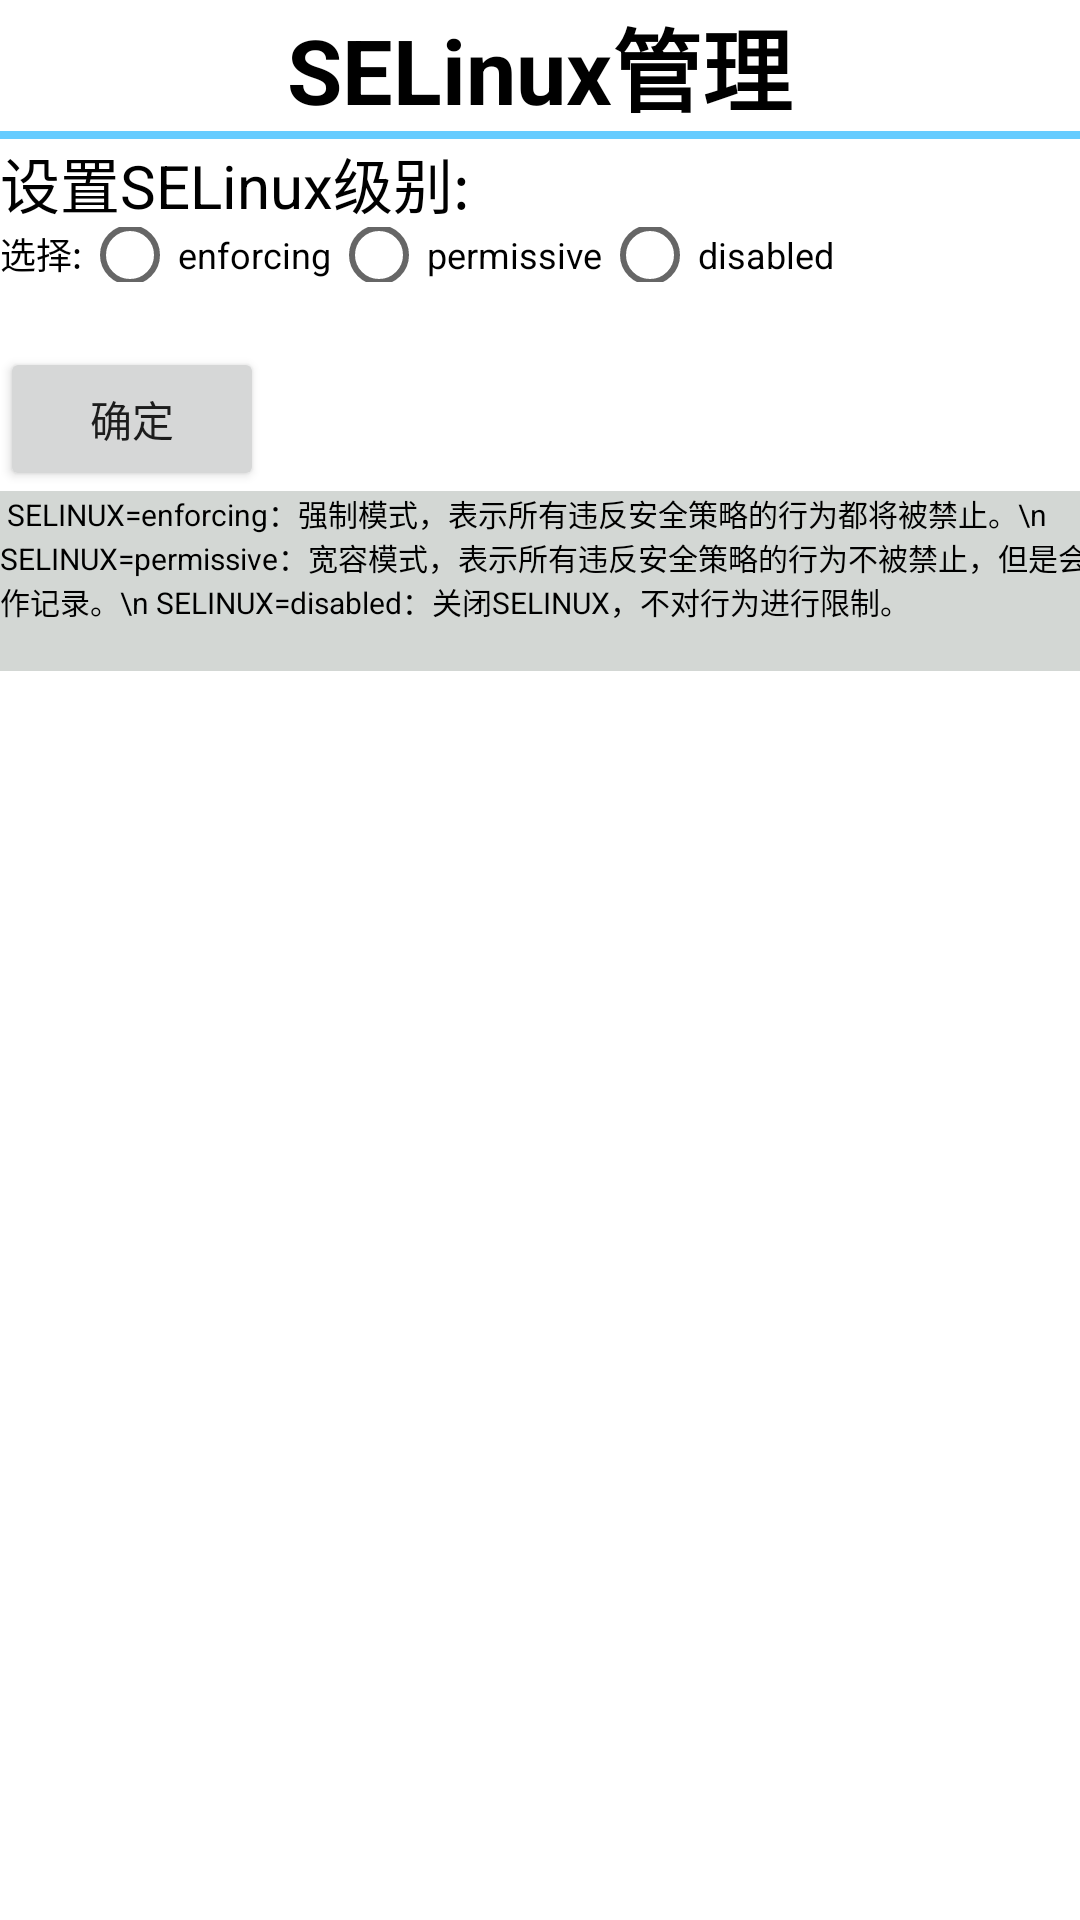

Write the Android layout XML for this screen, with the resource values it uses.
<!-- AndroidManifest.xml: application theme Theme.Ssh_test -->
<!-- res/layout/activity_selinux.xml -->
<?xml version="1.0" encoding="utf-8"?>
<ScrollView xmlns:android="http://schemas.android.com/apk/res/android"
    xmlns:tools="http://schemas.android.com/tools"
    android:layout_width="match_parent"
    android:layout_height="match_parent">
    <LinearLayout
        android:layout_width="match_parent"
        android:layout_height="match_parent"
        android:orientation="vertical"
        >

        <TextView
            android:layout_width="wrap_content"
            android:layout_height="wrap_content"
            android:layout_gravity="center_horizontal"
            android:text="SELinux管理"
            android:textStyle="bold"
            android:textColor="#000000"
            android:textSize="30sp" />

        <View  android:layout_height="8px"
            android:layout_width="match_parent"
            android:background="#66CCFF"
            />

        <TextView
            android:layout_width="wrap_content"
            android:layout_height="wrap_content"
            android:gravity="center_horizontal"
            android:text="设置SELinux级别:"
            android:textColor="#000000"
            android:textSize="20sp" />
        <LinearLayout
            android:layout_width="wrap_content"
            android:layout_height="40sp">

            <TextView
                android:layout_width="wrap_content"
                android:layout_height="wrap_content"
                android:gravity="center_horizontal"
                android:text="选择:"
                android:textColor="#000000"
                android:textSize="12sp" />
            <RadioGroup
                android:id="@+id/selinux_type"
                android:layout_width="wrap_content"
                android:layout_height="55px"
                android:orientation="horizontal">
                <RadioButton
                    android:id="@+id/enforcing_rb"
                    android:layout_width="wrap_content"
                    android:layout_height="wrap_content"
                    android:textSize="12sp"
                    android:text="enforcing"/>
                <RadioButton
                    android:id="@+id/permissive_rb"
                    android:layout_width="wrap_content"
                    android:layout_height="wrap_content"
                    android:textSize="12sp"
                    android:text="permissive"/>
                <RadioButton
                    android:id="@+id/disabled_rb"
                    android:layout_width="wrap_content"
                    android:layout_height="wrap_content"
                    android:textSize="12sp"
                    android:text="disabled"/>
            </RadioGroup>
        </LinearLayout>
        <Button
            android:id="@+id/selinux_type_btn"
            android:layout_width="wrap_content"
            android:layout_height="wrap_content"
            android:text="确定"
            />
        <TextView
            android:id="@+id/show_firewall_status_tv"
            android:layout_width="406dp"
            android:layout_height="60dp"
            android:background="#d3d7d4"
            android:scrollbars="vertical"
            android:text="
SELINUX=enforcing：强制模式，表示所有违反安全策略的行为都将被禁止。\n
SELINUX=permissive：宽容模式，表示所有违反安全策略的行为不被禁止，但是会在日志中作记录。\n
SELINUX=disabled：关闭SELINUX，不对行为进行限制。
"
            android:textColor="#000000"
            android:focusable="false"
            android:textSize="10sp"
            android:fadeScrollbars="false" />



    </LinearLayout>
</ScrollView>
<!-- resources referenced by this layout -->
<resources>
  <style name="Theme.Ssh_test" parent="Theme.MaterialComponents.DayNight.DarkActionBar">
          
          <item name="colorPrimary">@color/purple_500</item>
          <item name="colorPrimaryVariant">@color/purple_700</item>
          <item name="colorOnPrimary">@color/white</item>
          
          <item name="colorSecondary">@color/teal_200</item>
          <item name="colorSecondaryVariant">@color/teal_700</item>
          <item name="colorOnSecondary">@color/black</item>
          
          <item name="android:statusBarColor" tools:targetApi="l">?attr/colorPrimaryVariant</item>
          
      </style>
  <!-- not gathered from this repository: default colours our renderer supplied (Android Studio template values) -->
  <color name="purple_500">#FF6200EE</color>
  <color name="purple_700">#FF3700B3</color>
  <color name="teal_200">#FF03DAC5</color>
  <color name="teal_700">#FF018786</color>
  <color name="black">#FF000000</color>
  <color name="white">#FFFFFFFF</color>
</resources>
